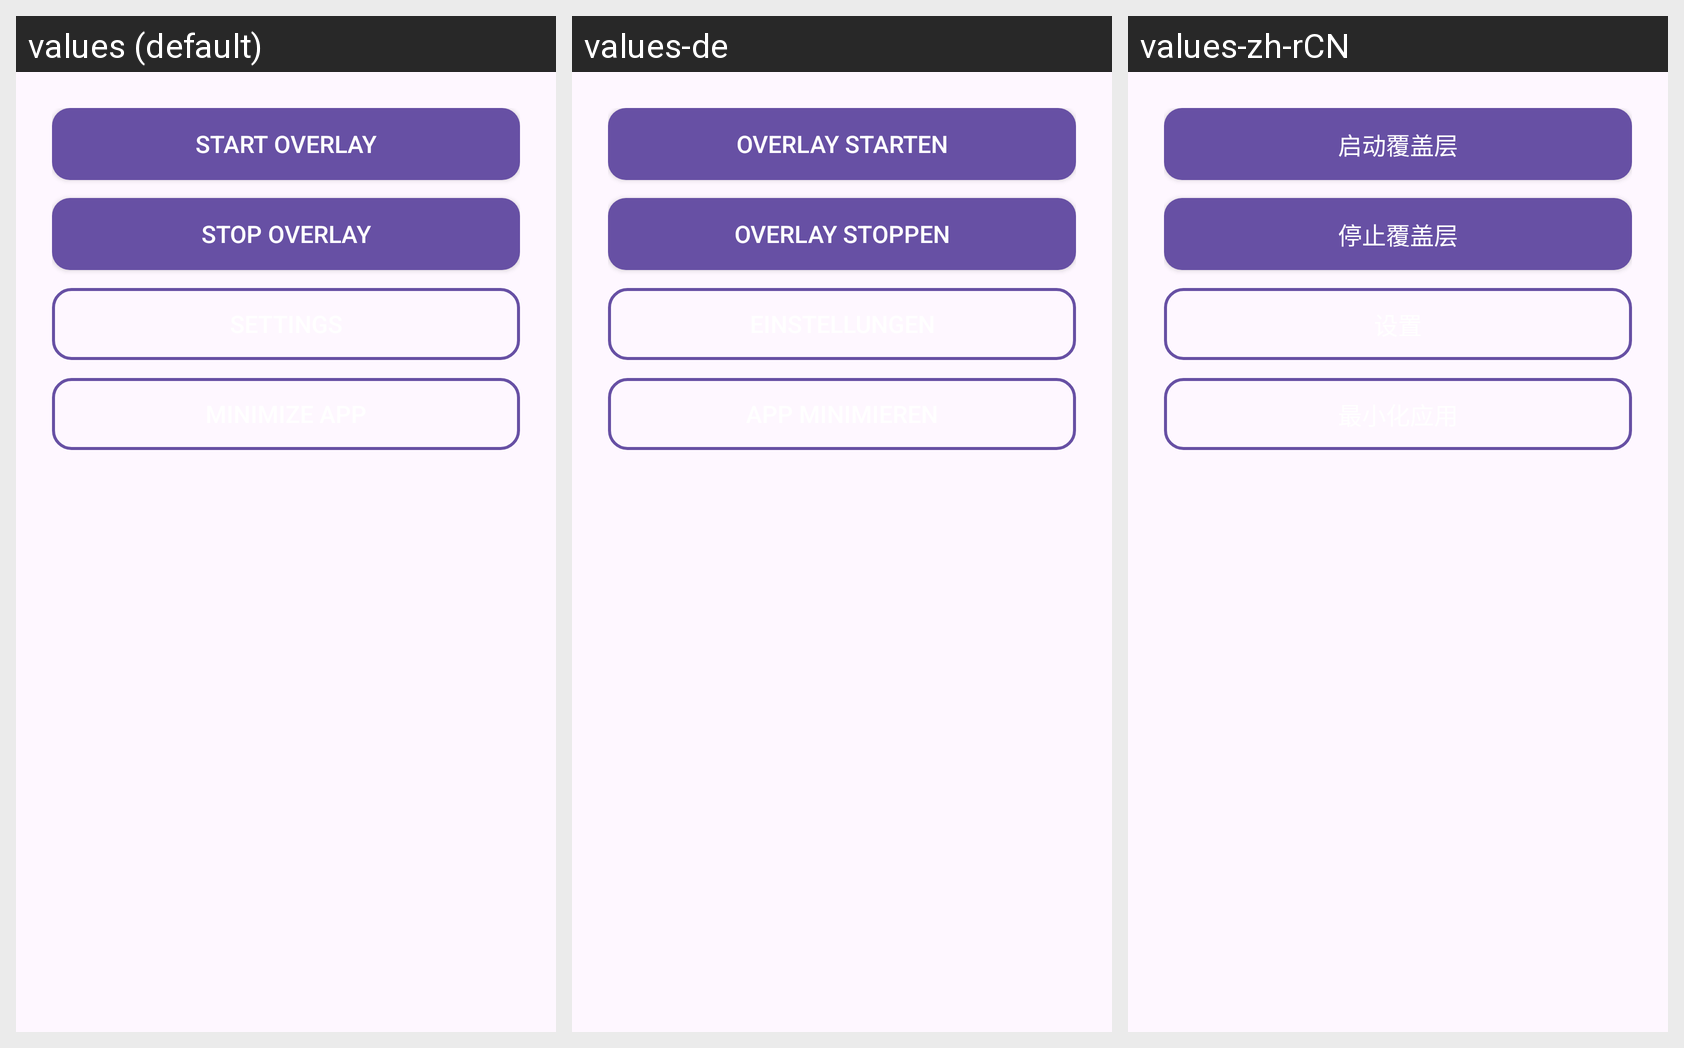

Translations of the strings shown on this Android screen, per locale in the grid:
Android screen res/layout/activity_main.xml rendered under 3 locales, left to right: values (default), values-de, values-zh-rCN. Device: Nexus 5 (rendered at 1080×1920; each locale shown at half size, 540×960, under a caption strip naming it); theme Theme.MediaOverlay.
Other locales in the repository, not shown: values-fr, values-nl, values-pl, values-ro, values-ru, values-uk.
Strings drawn on this screen, with the default value and each locale's value (text and hints the layout hard-codes, and strings that could not be matched under every locale, appear in the picture but are not listed):

main_start_overlay
  values: Start overlay
  values-de: Overlay starten
  values-zh-rCN: 启动覆盖层

main_stop_overlay
  values: Stop overlay
  values-de: Overlay stoppen
  values-zh-rCN: 停止覆盖层
